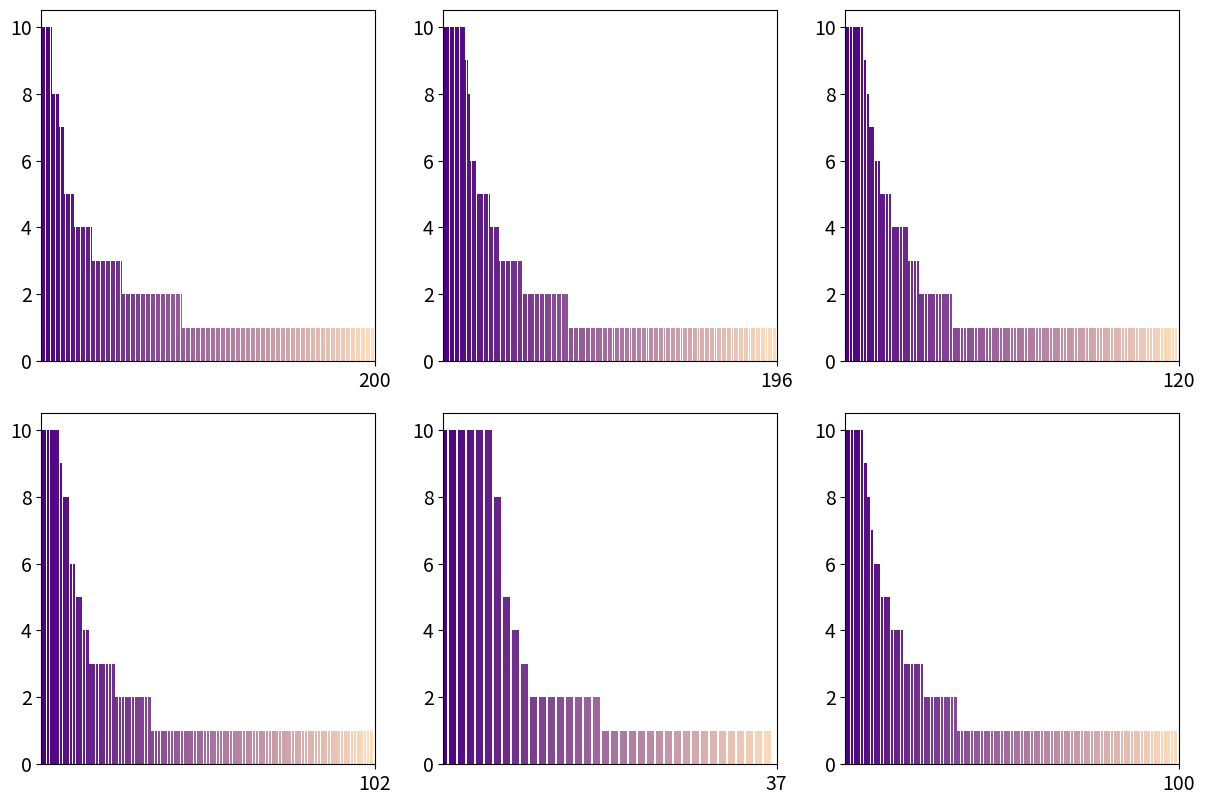

The script that saved this image: (Note: this script raises an exception after producing the figure.)
# Can you help me to optimize the following code to let it plot the 5 figures in 1 figure with only 1 row. I want to insert this figure into a A4  sized paper.


import numpy as np
import matplotlib.pyplot as plt
import matplotlib.gridspec as gridspec

# Adjust font sizes using rcParams
plt.rcParams["font.size"] = 14
plt.rcParams["axes.labelsize"] = 16
plt.rcParams["xtick.labelsize"] = 14
plt.rcParams["ytick.labelsize"] = 14


num_car = 196
car_longtail = [
        10, 10, 10, 10, 10, 10, 10, 10, 10, 10, 10, 10, 10,  9,  9,  8,  6,
        6,  6,  6,  5,  5,  5,  5,  5,  5,  5,  5,  4,  4,  4,  4,  4,  3,
        3,  3,  3,  3,  3,  3,  3,  3,  3,  3,  3,  3,  3,  2,  2,  2,  2,
        2,  2,  2,  2,  2,  2,  2,  2,  2,  2,  2,  2,  2,  2,  2,  2,  2,
        2,  2,  2,  2,  2,  2,  1,  1,  1,  1,  1,  1,  1,  1,  1,  1,  1,
        1,  1,  1,  1,  1,  1,  1,  1,  1,  1,  1,  1,  1,  1,  1,  1,  1,
        1,  1,  1,  1,  1,  1,  1,  1,  1,  1,  1,  1,  1,  1,  1,  1,  1,
        1,  1,  1,  1,  1,  1,  1,  1,  1,  1,  1,  1,  1,  1,  1,  1,  1,
        1,  1,  1,  1,  1,  1,  1,  1,  1,  1,  1,  1,  1,  1,  1,  1,  1,
        1,  1,  1,  1,  1,  1,  1,  1,  1,  1,  1,  1,  1,  1,  1,  1,  1,
        1,  1,  1,  1,  1,  1,  1,  1,  1,  1,  1,  1,  1,  1,  1,  1,  1,
        1,  1,  1,  1,  1,  1,  1,  1,  1
    ]

num_dog = 120
dog_longtail = [
    10, 10, 10, 10, 10, 10, 10, 9, 8, 7, 7, 6, 6, 5, 5, 5, 5,
    4, 4, 4, 4, 4, 4, 3, 3, 3, 3, 2, 2, 2, 2, 2, 2, 2,
    2, 2, 2, 2, 2, 1, 1, 1, 1, 1, 1, 1, 1, 1, 1, 1, 1,
    1, 1, 1, 1, 1, 1, 1, 1, 1, 1, 1, 1, 1, 1, 1, 1, 1,
    1, 1, 1, 1, 1, 1, 1, 1, 1, 1, 1, 1, 1, 1, 1, 1, 1,
    1, 1, 1, 1, 1, 1, 1, 1, 1, 1, 1, 1, 1, 1, 1, 1, 1,
    1, 1, 1, 1, 1, 1, 1, 1, 1, 1, 1, 1, 1, 1, 1, 1, 1,
    1
]

num_flower = 102
flower_longtail = [
        10, 10, 10, 10, 10, 10,  9,  8,  8,  6,  6,  5,  5,  4,  4,  3,  3,
        3,  3,  3,  3,  3,  3,  2,  2,  2,  2,  2,  2,  2,  2,  2,  2,  2,
        1,  1,  1,  1,  1,  1,  1,  1,  1,  1,  1,  1,  1,  1,  1,  1,  1,
        1,  1,  1,  1,  1,  1,  1,  1,  1,  1,  1,  1,  1,  1,  1,  1,  1,
        1,  1,  1,  1,  1,  1,  1,  1,  1,  1,  1,  1,  1,  1,  1,  1,  1,
        1,  1,  1,  1,  1,  1,  1,  1,  1,  1,  1,  1,  1,  1,  1,  1,  1
    ]

num_pet = 37
pet_longtail = [
    10, 10, 10, 10, 10, 10, 8, 5, 4, 3, 2, 2, 2, 2, 2, 2, 2,
    2, 1, 1, 1, 1, 1, 1, 1, 1, 1, 1, 1, 1, 1, 1, 1, 1,
    1, 1, 1
]

num_bird = 200
bird_longtail = [
    10, 10, 10, 10, 10, 10, 10, 8, 8, 8, 8, 7, 7, 7, 5, 5, 5,
    5, 5, 5, 4, 4, 4, 4, 4, 4, 4, 4, 4, 4, 4, 3, 3, 3,
    3, 3, 3, 3, 3, 3, 3, 3, 3, 3, 3, 3, 3, 3, 3, 2, 2,
    2, 2, 2, 2, 2, 2, 2, 2, 2, 2, 2, 2, 2, 2, 2, 2, 2,
    2, 2, 2, 2, 2, 2, 2, 2, 2, 2, 2, 2, 2, 2, 2, 2, 2,
    1, 1, 1, 1, 1, 1, 1, 1, 1, 1, 1, 1, 1, 1, 1, 1, 1,
    1, 1, 1, 1, 1, 1, 1, 1, 1, 1, 1, 1, 1, 1, 1, 1, 1,
    1, 1, 1, 1, 1, 1, 1, 1, 1, 1, 1, 1, 1, 1, 1, 1, 1,
    1, 1, 1, 1, 1, 1, 1, 1, 1, 1, 1, 1, 1, 1, 1, 1, 1,
    1, 1, 1, 1, 1, 1, 1, 1, 1, 1, 1, 1, 1, 1, 1, 1, 1,
    1, 1, 1, 1, 1, 1, 1, 1, 1, 1, 1, 1, 1, 1, 1, 1, 1,
    1, 1, 1, 1, 1, 1, 1, 1, 1, 1, 1, 1, 1
]

num_aircraft = 100
aircraft_longtail = [
    10, 10, 10, 10, 10, 10, 9, 8, 7, 6, 6, 5, 5, 5, 4, 4, 4,
    4, 3, 3, 3, 3, 3, 3, 2, 2, 2, 2, 2, 2, 2, 2, 2, 2,
    1, 1, 1, 1, 1, 1, 1, 1, 1, 1, 1, 1, 1, 1, 1, 1, 1,
    1, 1, 1, 1, 1, 1, 1, 1, 1, 1, 1, 1, 1, 1, 1, 1, 1,
    1, 1, 1, 1, 1, 1, 1, 1, 1, 1, 1, 1, 1, 1, 1, 1, 1,
    1, 1, 1, 1, 1, 1, 1, 1, 1, 1, 1, 1, 1, 1, 1
]

num_eurosat = 10
eurosat_longtail = [
    10, 8, 6, 5, 4, 3, 2, 2, 1, 1
]

num_food = 101
food_longtail = [
    10, 10, 10, 10, 10, 9, 8, 7, 6, 6, 5, 5, 5, 4, 4, 4, 4,
    3, 3, 3, 3, 3, 3, 2, 2, 2, 2, 2, 2, 2, 2, 2, 2, 2,
    1, 1, 1, 1, 1, 1, 1, 1, 1, 1, 1, 1, 1, 1, 1, 1, 1,
    1, 1, 1, 1, 1, 1, 1, 1, 1, 1, 1, 1, 1, 1, 1, 1, 1,
    1, 1, 1, 1, 1, 1, 1, 1, 1, 1, 1, 1, 1, 1, 1, 1, 1,
    1, 1, 1, 1, 1, 1, 1, 1, 1, 1, 1, 1, 1, 1, 1, 1
]

num_dtd = 47
dtd_longtail = [
    10, 10, 9, 8, 7, 6, 5, 5, 4, 4, 3, 3, 3, 2, 2, 2, 2,
    2, 1, 1, 1, 1, 1, 1, 1, 1, 1, 1, 1, 1, 1, 1, 1, 1,
    1, 1, 1, 1, 1, 1, 1, 1, 1, 1, 1, 1, 1
]


def plot_long_tail_distribution(num_categories, dist_longtail, save_pdf=None):
    categories = range(num_categories)

    # Generating gradient color: from deep indigo of space to the light yellow of stars
    color_start = np.array([75/255, 0/255, 130/255])  # Indigo
    color_end = np.array([255/255, 223/255, 186/255])  # Light yellow (akin to a distant star's glow)
    colors = [color_start + (color_end - color_start) * i / num_categories for i in categories]

    # Plotting
    plt.bar(categories, dist_longtail, color=colors)
    plt.xlabel('Categories')
    plt.ylabel('Number of Images for Reasoning')
    plt.title('Distribution of Images across Categories')

    # Save plot as PDF if required
    if save_pdf:
        plt.savefig(save_pdf, format='pdf')
        plt.close()
    else:
        plt.show()


def plot_combined_long_tail_distributions(datasets, save_pdf=None):
    fig, axs = plt.subplots(2, 3, figsize=(12.27, 8.27), tight_layout=True)  # 2 rows, 3 columns, with square shape

    color_start = np.array([75/255, 0/255, 130/255])  # Indigo
    color_end = np.array([255/255, 223/255, 186/255])  # Light yellow

    # Find the maximum number of categories across all datasets
    max_categories = max([num for num, _ in datasets])

    # Flatten axs for easy iteration
    axs = axs.ravel()

    for i, (num_categories, dist_longtail) in enumerate(datasets):
        colors = [color_start + (color_end - color_start) * j / num_categories for j in range(num_categories)]
        axs[i].bar(range(num_categories), dist_longtail, color=colors)
        axs[i].set_xlim(0, num_categories)  # Set consistent x-axis limit
        axs[i].set_xticks([num_categories])
    # Remove the last, unused subplot
    fig.delaxes(axs[-1])

    if save_pdf:
        plt.savefig(save_pdf, format='pdf')
        plt.close()
    else:
        plt.show()


if __name__ == '__main__':
    # plot_long_tail_distribution(num_bird, bird_longtail, 'plots/bird_disco-set_longtail.pdf')
    # plot_long_tail_distribution(num_car, car_longtail, 'plots/car_disco-set_longtail.pdf')
    # plot_long_tail_distribution(num_dog, dog_longtail, 'plots/dog_disco-set_longtail.pdf')
    # plot_long_tail_distribution(num_flower, flower_longtail, 'plots/flower_disco-set_longtail.pdf')
    # plot_long_tail_distribution(num_pet, pet_longtail, 'plots/pet_disco-set_longtail.pdf')
    # plot_long_tail_distribution(num_aircraft, aircraft_longtail, 'plots/aircraft_disco-set_longtail.pdf')
    # plot_long_tail_distribution(num_eurosat, eurosat_longtail, 'plots/eurosat_disco-set_longtail.pdf')
    # plot_long_tail_distribution(num_food, food_longtail, 'plots/food_disco-set_longtail.pdf')
    # plot_long_tail_distribution(num_dtd, dtd_longtail, 'plots/dtd_disco-set_longtail.pdf')

    datasets = [
        (num_bird, bird_longtail),
        (num_car, car_longtail),
        (num_dog, dog_longtail),
        (num_flower, flower_longtail),
        (num_pet, pet_longtail),
        (num_aircraft, aircraft_longtail),
        (num_eurosat, eurosat_longtail),
        (num_food, food_longtail),
        (num_dtd, dtd_longtail),
    ]
    plot_combined_long_tail_distributions(datasets, 'plots/combined_disco-set_longtail.pdf')
